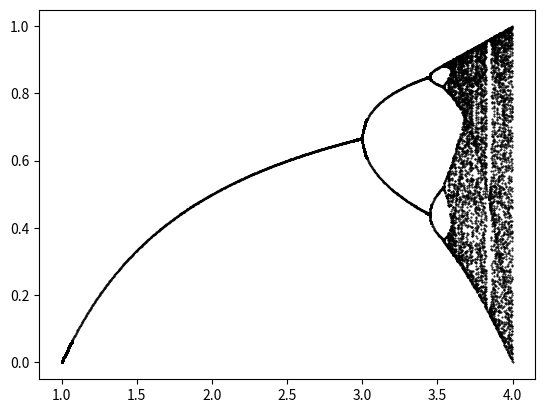

The matplotlib source for this figure:
import numpy as np
import matplotlib.pyplot as plt


rs = np.linspace(1, 4, 1000)  # 1000 steps for r to go from 1 to 4
N = 500
x = np.zeros(N)
x[0] = 0.5
equi = np.arange(round(N * 0.9), N)  # index of last 10% of N

for i in range(len(rs)):
    for n in range(N - 1):
        x[n + 1] = rs[i] * x[n] * (1 - x[n])

    uniq = np.unique(x[equi])  # plotting only the unique values of x
    r = rs[i] * np.ones(
        len(uniq)
    )  # need same number of r as we have unique elements to be able to plot

    plt.plot(r, uniq, "k.", markersize=1)

plt.show()

